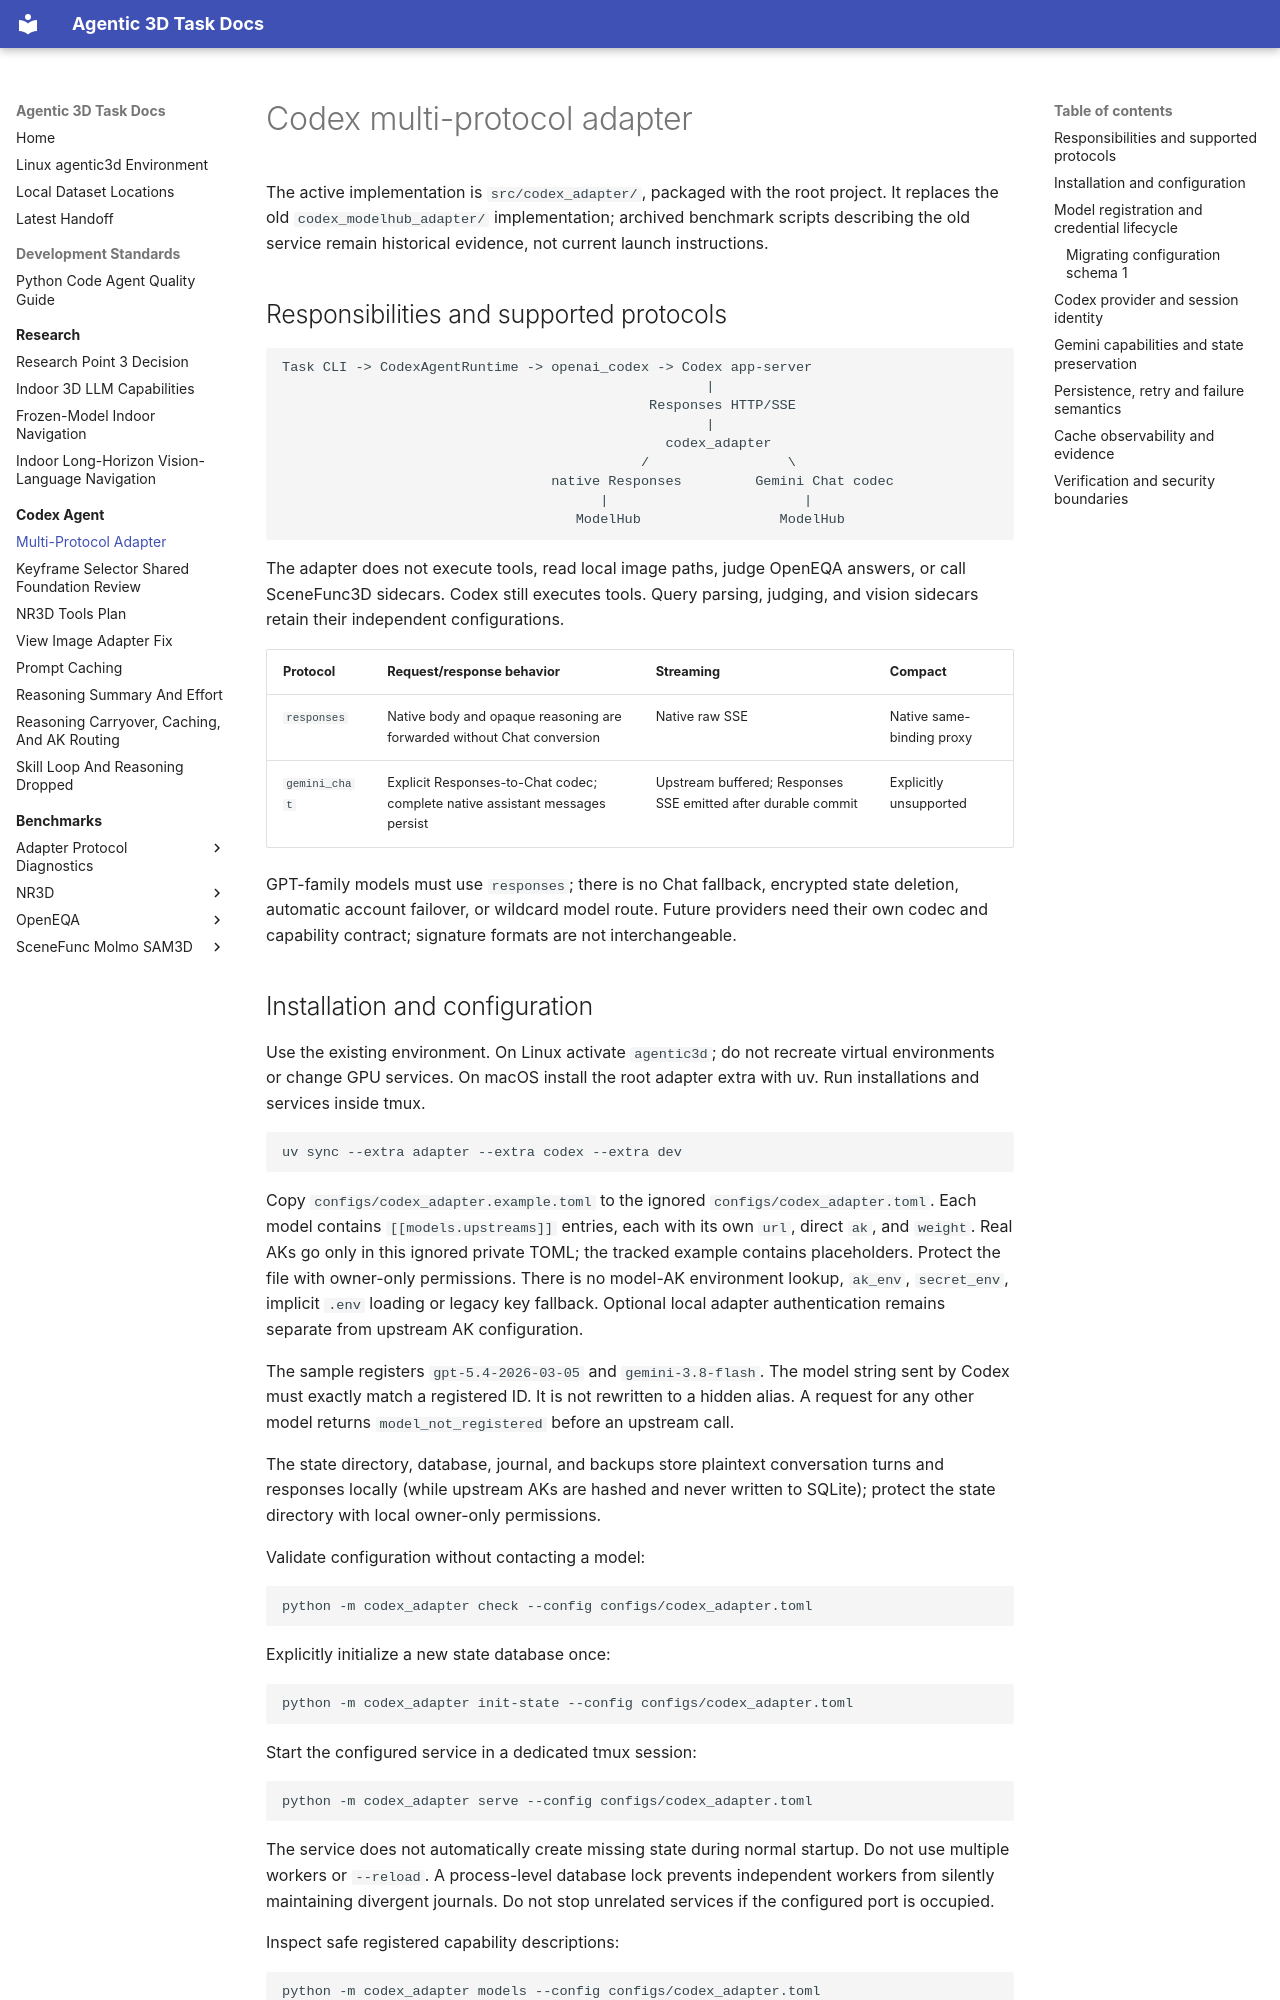

repository: yruns/agentic-3d-task · page: codex_agent/adapter/index.html · generator: mkdocs

# Codex multi-protocol adapter

The active implementation is `src/codex_adapter/`, packaged with the root
project. It replaces the old `codex_modelhub_adapter/` implementation; archived
benchmark scripts describing the old service remain historical evidence, not
current launch instructions.

## Responsibilities and supported protocols

```text
Task CLI -> CodexAgentRuntime -> openai_codex -> Codex app-server
                                                    |
                                             Responses HTTP/SSE
                                                    |
                                               codex_adapter
                                            /                 \
                                 native Responses         Gemini Chat codec
                                       |                        |
                                    ModelHub                 ModelHub
```

The adapter does not execute tools, read local image paths, judge OpenEQA
answers, or call SceneFunc3D sidecars. Codex still executes tools. Query parsing,
judging, and vision sidecars retain their independent configurations.

| Protocol | Request/response behavior | Streaming | Compact |
| --- | --- | --- | --- |
| `responses` | Native body and opaque reasoning are forwarded without Chat conversion | Native raw SSE | Native same-binding proxy |
| `gemini_chat` | Explicit Responses-to-Chat codec; complete native assistant messages persist | Upstream buffered; Responses SSE emitted after durable commit | Explicitly unsupported |

GPT-family models must use `responses`; there is no Chat fallback, encrypted
state deletion, automatic account failover, or wildcard model route. Future
providers need their own codec and capability contract; signature formats are
not interchangeable.

## Installation and configuration

Use the existing environment. On Linux activate `agentic3d`; do not recreate
virtual environments or change GPU services. On macOS install the root adapter
extra with uv. Run installations and services inside tmux.

```bash
uv sync --extra adapter --extra codex --extra dev
```

Copy `configs/codex_adapter.example.toml` to the ignored
`configs/codex_adapter.toml`. Each model contains `[[models.upstreams]]` entries,
each with its own `url`, direct `ak`, and `weight`. Real AKs go only in this
ignored private TOML; the tracked example contains placeholders. Protect the file
with owner-only permissions. There is no model-AK environment lookup, `ak_env`,
`secret_env`, implicit `.env` loading or legacy key fallback. Optional local
adapter authentication remains separate from upstream AK configuration.

The sample registers `gpt-5.4-2026-03-05` and `gemini-3.8-flash`. The model string sent by
Codex must exactly match a registered ID. It is not rewritten to a hidden alias.
A request for any other model returns `model_not_registered` before an upstream
call.

The state directory, database, journal, and backups store plaintext conversation
turns and responses locally (while upstream AKs are hashed and never written to
SQLite); protect the state directory with local owner-only permissions.

Validate configuration without contacting a model:

```bash
python -m codex_adapter check --config configs/codex_adapter.toml
```

Explicitly initialize a new state database once:

```bash
python -m codex_adapter init-state --config configs/codex_adapter.toml
```

Start the configured service in a dedicated tmux session:

```bash
python -m codex_adapter serve --config configs/codex_adapter.toml
```

The service does not automatically create missing state during normal startup.
Do not use multiple workers or `--reload`. A process-level database lock prevents
independent workers from silently maintaining divergent journals. Do not stop
unrelated services if the configured port is occupied.

Inspect safe registered capability descriptions:

```bash
python -m codex_adapter models --config configs/codex_adapter.toml
```
